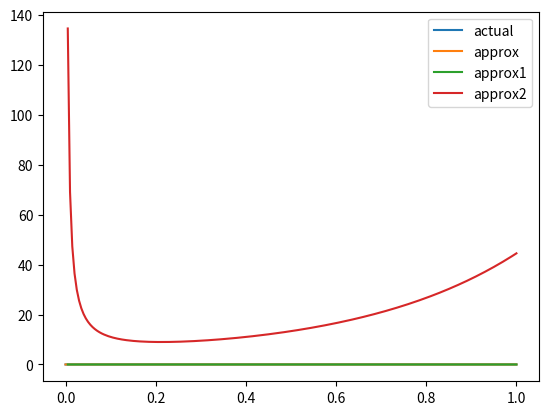

Write the Python code that produced this figure.
import numpy as np
import matplotlib.pyplot as plt
from scipy.optimize import minimize

binary_iterations = 50


def two_group_simulate(phi1, phi2, beta, beta_ratio, gamma, epsilon, T, num_steps=10000, plot=False):
	"""
	Simulate 2 group2 with interaction
	"""
	S1 = [phi1 * (1 - epsilon)]
	I1 = [phi1 * epsilon]
	R1 = [0]
	S2 = [phi2 * (1 - epsilon)]
	I2 = [phi2 * epsilon]
	R2 = [0]
	dt = T / num_steps
	t_range = np.arange(0, T + dt, dt)
	for t in t_range[1:]:
		dS1 = -(beta * I1[-1] + beta * beta_ratio * I2[-1]) * S1[-1] * dt
		dI1 = -dS1 - gamma * I1[-1] * dt
		dR1 = gamma * I1[-1] * dt
		dS2 = -(beta * beta_ratio * I1[-1] + beta * beta_ratio * beta_ratio * I2[-1]) * S2[-1] * dt
		dI2 = -dS2 - gamma * I2[-1] * dt
		dR2 = gamma * I2[-1] * dt
		S1.append(S1[-1] + dS1)
		I1.append(I1[-1] + dI1)
		R1.append(R1[-1] + dR1)
		S2.append(S2[-1] + dS2)
		I2.append(I2[-1] + dI2)
		R2.append(R2[-1] + dR2)
	if plot:
		fig = plt.figure()
		ax1 = fig.add_subplot(121)
		ax2 = fig.add_subplot(122)
		# ax1.plot(t_range[-round(num_steps / 10):], S1[-round(num_steps / 10):], label='S1')
		# ax1.plot(t_range[-round(num_steps / 10):], S2[-round(num_steps / 10):], label='S2')
		ax1.plot(t_range, S1, label='S1')
		ax1.plot(t_range, S2, label='S2')
		ax2.plot(t_range, [I1[i] / phi1 for i in range(len(I1))], label='I1')
		ax2.plot(t_range, [I2[i] / phi2 for i in range(len(I2))], label='I2')
		ax1.legend()
		ax2.legend()
		plt.show()
	return t_range, S1, S2


def utility_plotter(beta, beta_ratio, gamma, epsilon, T, payment_ratio):
	"""
	plot the group and individual utility of 2 groups interacting over phi
	"""
	phi1_step = 0.01
	phi1_range = np.arange(phi1_step, 1, phi1_step)
	# print(phi1_range, phi1_range[1:-1])
	group_utility1 = []
	group_utility2 = []
	individual_utility1 = []
	individual_utility2 = []

	# # phi1 = 0
	# phi1 = 0
	# phi2 = 1 - phi1
	# t_range, S1, S2 = two_group_simulate(phi1, phi2, beta, beta_ratio, gamma, epsilon, T, plot=False)
	# group_utility1.append(np.mean(S1) * T * payment_ratio)
	# group_utility2.append(np.mean(S2) * T)
	# individual_utility1.append(payment_ratio)
	# individual_utility2.append(group_utility2[-1] / phi2)

	for phi1 in phi1_range:
		phi2 = 1 - phi1
		t_range, S1, S2 = two_group_simulate(phi1, phi2, beta, beta_ratio, gamma, epsilon, T, plot=False)
		group_utility1.append(np.mean(S1) * T * payment_ratio)
		group_utility2.append(np.mean(S2) * T)
		individual_utility1.append(group_utility1[-1] / phi1)
		individual_utility2.append(group_utility2[-1] / phi2)

	# # phi1 = 1
	# phi1 = 1
	# phi2 = 1 - phi1
	# t_range, S1, S2 = two_group_simulate(phi1, phi2, beta, beta_ratio, gamma, epsilon, T, plot=False)
	# group_utility1.append(np.mean(S1) * T * payment_ratio)
	# group_utility2.append(np.mean(S2) * T)
	# individual_utility1.append(group_utility1[-1] / phi1)
	# individual_utility2.append(1)

	fig = plt.figure()
	ax1 = fig.add_subplot(121)
	ax2 = fig.add_subplot(122)
	ax1.plot(phi1_range, group_utility1, label='Group 1')
	ax1.plot(phi1_range, group_utility2, label='Group 2')
	ax1.plot(phi1_range, [group_utility1[i] + group_utility2[i] for i in range(len(group_utility1))], label='Social')
	ax2.plot(phi1_range, individual_utility1, label='Group 1')
	ax2.plot(phi1_range, individual_utility2, label='Group 2')
	ax1.set_xlabel('phi1')
	ax2.set_xlabel('phi1')
	ax1.set_title('Group utility')
	ax2.set_title('Individual utility')
	ax1.legend()
	ax2.legend()
	plt.show()
	return


def final_size_function_plotter(phi1, beta, beta_ratio, gamma, epsilon):
	"""
	Plot the final size functions. The zero points are the final sizes
	"""
	phi2 = 1 - phi1
	b11 = beta
	b12 = b21 = beta * beta_ratio
	b22 = beta * beta_ratio * beta_ratio

	def func_S1_final(S1, S2):
		S1_0 = phi1 * (1 - epsilon)
		return S1 - S1_0 * np.exp(b11 / gamma * (S1 - phi1) + b12 / gamma * (S2 - phi2))

	def func_S2_final(S1, S2):
		S2_0 = phi2 * (1 - epsilon)
		return S2 - S2_0 * np.exp(b21 / gamma * (S1 - phi1) + b22 / gamma * (S2 - phi2))

	S1_step = 0.01
	S1_range = np.arange(0, 1 + S1_step, S1_step)
	S2_step = 0.1
	S2_range = np.arange(0, phi2 + S2_step, S2_step)
	fig = plt.figure()
	ax1 = fig.add_subplot(121)
	ax1.axhline(0, c='grey', linestyle=':')
	ax1.set_xlabel('S1')
	for S2 in S2_range:
		S1_final = []
		positive = False
		for S1 in S1_range:
			ret = func_S1_final(S1, S2)
			S1_final.append(ret)
			if ret > 0:
				positive = True
			if positive and ret < 0:
				break

		ax1.plot(S1_range[:len(S1_final)], S1_final, label=f'S2={round(S2, 2)}')

	S2_step = 0.01
	S2_range = np.arange(0, 1 + S2_step, S2_step)
	S1_step = 0.1
	S1_range = np.arange(0, phi1 + S1_step, S1_step)
	ax2 = fig.add_subplot(122)
	ax2.axhline(0, c='grey', linestyle=':')
	ax2.set_xlabel('S2')
	for S1 in S1_range:
		S2_final = []
		positive = False
		for S2 in S2_range:
			ret = func_S2_final(S1, S2)
			S2_final.append(ret)
			if ret > 0:
				positive = True
			if positive and ret < 0:
				break

		ax2.plot(S2_range[:len(S2_final)], S2_final, label=f'S1={round(S1, 2)}')

	ax1.legend()
	ax2.legend()
	plt.show()
	return


def final_size_searcher_scipy(beta, beta_ratio, gamma, epsilon):
	"""
	search for the final sizes of 2 groups interacting using SciPy optimizer
	"""
	phi1_step = 0.01
	phi1_range = np.arange(0, 1 + phi1_step, phi1_step)
	S1_infs = []
	S2_infs = []
	S1_approx = []
	S2_approx = []
	for phi1 in phi1_range:
		phi2 = 1 - phi1
		optimal = minimize(two_group_loss, [phi1 / 2, phi2 / 2],
						   args=(phi1, beta, beta_ratio, gamma, epsilon),
						   method='L-BFGS-B',
						   bounds=[(0, phi1), (0, phi2)])
		# print(optimal.fun)
		S1, S2 = optimal.x
		S1_infs.append(S1)
		S2_infs.append(S2)
		S1_approx.append((1 - epsilon) * phi1 *
						 (gamma - beta * (phi1 + beta_ratio * (beta_ratio + epsilon - beta_ratio * epsilon) * phi2)) /
						 (gamma + beta * (epsilon - 1) * (phi1 + beta_ratio ** 2 * phi2)))
		S2_approx.append((1 - epsilon) * phi2 *
						 (gamma - beta * (phi1 + (beta_ratio - 1) * epsilon * phi1 + beta_ratio ** 2 * phi2)) /
						 (gamma + beta * (epsilon - 1) * (phi1 + beta_ratio ** 2 * phi2)))
	# print([(S1, S2) for (S1, S2) in zip(S1_infs, S2_infs)])
	fig = plt.figure()
	ax1 = fig.add_subplot()
	ax1.plot(S1_infs, S2_infs)
	# [ax1.scatter(S1_infs[i], S2_infs[i], color='blue', alpha=1 - 0.75 * phi1_range[i], s=1) for i in
	#  range(len(S1_infs))]
	# [ax1.scatter(S1_approx[i], S2_approx[i], color='red', alpha=1 - 0.75 * phi1_range[i], s=1) for i in
	#  range(len(S1_approx))]
	ax1.set_xlabel(r'$S_1(\infty)$')
	ax1.set_ylabel(r'$S_2(\infty)$')
	plt.show()
	return


def final_size_plotter(beta, beta_ratio, gamma, epsilon, payment_ratio=1):
	"""
	plot the final sizes of 2 groups interacting over various phi1 values
	"""
	phi1_step = 0.005
	phi1_range = np.arange(0, 1 + phi1_step, phi1_step)
	l = len(phi1_range)
	S1_final = []
	S2_final = []
	for phi1 in phi1_range:
		S1, S2 = final_size_searcher_binary(phi1, beta, beta_ratio, gamma, epsilon)
		S1_final.append(S1)
		S2_final.append(S2)
	fig = plt.figure()
	ax1 = fig.add_subplot(221)
	ax2 = fig.add_subplot(222)
	# ax3 = ax2.twinx()
	ax4 = fig.add_subplot(223)
	ax1.set_xlabel('S1')
	ax1.set_ylabel('S2')
	ax1.set_title('Scatter color becomes lighter as phi_1 increase in cycles\n'
				  f'beta={round(beta, 3)},  beta ratio={round(beta_ratio, 3)},  gamma={round(gamma, 3)}')
	ax1.plot(S1_final, S2_final, color='gray')
	# cs = [np.exp(i - l) / np.exp(l) for i in range(l)]
	# ax1.scatter(S1_final, S2_final, c=cs, cmap='binary_r')
	for i in range(20):
		ax1.scatter(S1_final[round(i * l / 20):round((i + 1) * l / 20)],
					S2_final[round(i * l / 20):round((i + 1) * l / 20)],
					c=range(round(i * l / 20), round((i + 1) * l / 20)),
					edgecolors='black', cmap='binary_r', s=20, zorder=2)

	ax2.plot(phi1_range, [S1 * payment_ratio for S1 in S1_final], label='S1')
	ax2.set_xlabel(r'$\phi_1$')
	ax2.set_title(f'group utility\npayment ratio={round(payment_ratio, 5)}')
	# ax2.set_ylabel('S1')
	ax2.plot(phi1_range, S2_final, label='S2')
	ax2.plot(phi1_range, [S1_final[i] * payment_ratio + S2_final[i] for i in range(len(S1_final))], label='social')
	# ax3.set_xlabel(r'$\phi_1$')
	# ax3.set_ylabel('S2')
	ax2.legend()

	ax4.plot(phi1_range[1:-1], [payment_ratio * S1_final[i] / phi1_range[i] for i in range(1, l - 1)], label='S1')
	# ax5 = ax4.twinx()
	ax4.plot(phi1_range[1:-1], [S2_final[i] / (1 - phi1_range[i]) for i in range(1, l - 1)], label='S2')
	ax4.set_xlabel(r'$\phi_1$')
	# ax4.set_ylabel('S1')
	# ax5.set_ylabel('S2')
	ax4.set_title('individual utility')
	ax4.legend()
	# print(S1_final[1] / phi1_range[1], S2_final[1] / (1 - phi1_range[1]))
	# print(1 / (S1_final[1] / phi1_range[1]) * (S2_final[1] / (1 - phi1_range[1])))
	plt.show()
	return


def final_size_searcher_binary(phi1, beta, beta_ratio, gamma, epsilon):
	"""
	binary search the final sizes of 2 groups interacting
	"""
	phi2 = 1 - phi1
	S2_l = 0
	S2_r = phi2 * (1 - epsilon)
	for _ in range(binary_iterations):
		S2_m = (S2_l + S2_r) / 2
		S1 = S1_final_searcher(S2_m, beta, beta_ratio, gamma, epsilon, phi1)
		f = f2([S1, S2_m], phi1, beta, beta_ratio, gamma, epsilon)
		if f > 0:
			S2_r = S2_m
		else:
			S2_l = S2_m
	S2 = S2_m
	S1 = S1_final_searcher(S2, beta, beta_ratio, gamma, epsilon, phi1)
	return S1, S2


def S1_final_searcher(S2, beta, beta_ratio, gamma, epsilon, phi1):
	S_trace = []
	f_trace = []
	S1_l = 0
	S1_r = phi1 * (1 - epsilon)
	for _ in range(binary_iterations):
		S1_m = (S1_l + S1_r) / 2
		f = f1([S1_m, S2], phi1, beta, beta_ratio, gamma, epsilon)
		S_trace.append(S1_m)
		f_trace.append(f)
		if f > 0:
			S1_r = S1_m
		else:
			S1_l = S1_m
	# print(S_trace)
	# print(f_trace)
	# fig = plt.figure()
	# ax1 = fig.add_subplot()
	# ax1.plot(S_trace, f_trace)
	# plt.show()
	return S1_m


def two_group_loss(point, phi1, beta, beta_ratio, gamma, epsilon):
	loss = f1(point, phi1, beta, beta_ratio, gamma, epsilon) ** 2
	loss += f2(point, phi1, beta, beta_ratio, gamma, epsilon) ** 2
	return loss


def f1(point, phi1, beta, beta_ratio, gamma, epsilon):
	[S1, S2] = point
	phi2 = 1 - phi1
	b11 = beta
	b12 = beta * beta_ratio
	# b22 = beta * beta_ratio * beta_ratio
	S1_0 = phi1 * (1 - epsilon)
	# S2_0 = phi2 * (1 - epsilon)
	ret = S1 - S1_0 * np.exp(b11 / gamma * (S1 - phi1) + b12 / gamma * (S2 - phi2))
	return ret


def f2(point, phi1, beta, beta_ratio, gamma, epsilon):
	[S1, S2] = point
	phi2 = 1 - phi1
	# b11 = beta
	b21 = beta * beta_ratio
	b22 = beta * beta_ratio * beta_ratio
	# S1_0 = phi1 * (1 - epsilon)
	S2_0 = phi2 * (1 - epsilon)
	ret = S2 - S2_0 * np.exp(b21 / gamma * (S1 - phi1) + b22 / gamma * (S2 - phi2))
	return ret


def f1_plotter(beta, beta_ratio, gamma, epsilon):
	fig = plt.figure()
	ax1 = fig.add_subplot()
	phi1 = phi2 = 0.5
	S2_range = np.arange(0, phi2, 0.1)
	for S2 in S2_range:
		S1_range = np.arange(0, phi1, 0.001)
		fs = [f1([S1, S2], phi1, beta, beta_ratio, gamma, epsilon) for S1 in S1_range]
		ax1.plot(S1_range, fs, label=f'S2={round(S2, 2)}')

	ax1.set_xlabel('S1')
	ax1.set_ylabel('f')
	ax1.legend()
	plt.show()
	return


def final_size_approximation_comparison(beta, beta_ratio, gamma, epsilon):
	"""
	compare the approximated final sizes
	"""
	phi1_step = 0.005
	phi1_range = np.arange(0, 1 + phi1_step, phi1_step)
	l = len(phi1_range)
	S1_final = []
	S2_final = []
	S1_final_approx = []
	S2_final_approx = []
	for phi1 in phi1_range:
		S1, S2 = final_size_searcher_binary(phi1, beta, beta_ratio, gamma, epsilon)
		S1_final.append(S1)
		S2_final.append(S2)
		S1_approx, S2_approx = final_size_approximation(phi1, beta, beta_ratio, gamma, epsilon)
		S1_final_approx.append(S1_approx)
		S2_final_approx.append(S2_approx)

	fig = plt.figure()
	ax1 = fig.add_subplot(121)
	ax2 = fig.add_subplot(122)

	ax1.plot(phi1_range, S1_final, label='actual')
	ax1.plot(phi1_range, S1_final_approx, label='approx')
	ax1.set_title('S1')
	ax2.plot(phi1_range, S2_final, label='actual')
	ax2.plot(phi1_range, S2_final_approx, label='approx')
	ax2.set_title('S2')
	ax1.legend()
	ax2.legend()
	# ax1.scatter(S1_final, S2_final, label='actual')
	# ax1.scatter(S1_final_approx, S2_final_approx, label='approx')
	# for i in range(l):
	# 	print(i % 10)
	# 	if i % 10 == 0:
	# 		plt.show()
	# 		fig = plt.figure()
	# 		ax1 = fig.add_subplot()
	# 	ax1.scatter(S1_final[i], S2_final[i], color='blue')
	# 	ax1.scatter(S1_final_approx[i], S2_final_approx[i], color='orange')
	# ax1.legend()
	# ax1.set_xlabel('S1')
	# ax1.set_ylabel('S2')
	plt.show()
	return


def final_size_approximation_comparison2(beta, beta_ratio, gamma, epsilon):
	"""
	compare the approximated final sizes
	"""
	phi1_step = 0.005
	phi1_range = np.arange(0, 1 + phi1_step, phi1_step)
	l = len(phi1_range)
	S1_final = []
	S2_final = []
	S1_final_approx = []
	S11_final_approx = []
	S12_final_approx = []
	for phi1 in phi1_range:
		S1, S2 = final_size_searcher_binary(phi1, beta, beta_ratio, gamma, epsilon)
		S1_final.append(S1)
		S2_final.append(S2)

		S1_approx, S2_approx = final_size_approximation(phi1, beta, beta_ratio, gamma, epsilon)
		S1_final_approx.append(S1_approx)
		S11, S12 = final_size_approximation2(phi1, beta, beta_ratio, gamma, epsilon)
		S11_final_approx.append(S11)
		S12_final_approx.append(S12)

	fig = plt.figure()
	ax1 = fig.add_subplot()
	# ax2 = fig.add_subplot(122)

	ax1.plot(phi1_range, S1_final, label='actual')
	ax1.plot(phi1_range, S1_final_approx, label='approx')
	ax1.plot(phi1_range, S11_final_approx, label='approx1')
	ax1.plot(phi1_range, S12_final_approx, label='approx2')
	ax1.legend()
	plt.show()
	return


def final_size_approximation(phi1, beta, beta_ratio, gamma, epsilon):
	"""
	approximate the final sizes
	"""
	phi2 = 1 - phi1
	b11 = beta
	b12 = b21 = beta * beta_ratio
	b22 = beta * beta_ratio * beta_ratio
	D = np.exp(((b11 + b21) * phi1 + (b12 + b22) * phi2) / gamma) * gamma ** 2 + \
		np.exp((b21 * phi1 + b22 * phi2) / gamma) * b11 * gamma * (epsilon - 1) * phi1 + \
		np.exp((b11 * phi1 + b12 * phi2) / gamma) * b22 * gamma * (epsilon - 1) * phi2 - \
		(b12 * b21 - b11 * b22) * (epsilon - 1) ** 2 * phi1 * phi2
	S1 = - gamma * (epsilon - 1) * phi1 * \
		 (np.exp((b21 * phi1 + b22 * phi2) / gamma) * gamma - (b12 - b22) * (epsilon - 1) * phi2) / D
	S2 = - gamma * (epsilon - 1) * phi2 * \
		 (np.exp((b11 * phi1 + b12 * phi2) / gamma) * gamma - (b11 - b21) * (epsilon - 1) * phi1) / D

	return S1, S2


def final_size_approximation2(phi1, beta, beta_ratio, gamma, epsilon):
	"""
	approximate the final sizes
	"""
	phi2 = 1 - phi1
	b11 = beta
	b12 = b21 = beta * beta_ratio
	b22 = beta * beta_ratio * beta_ratio
	c1 = (1 - epsilon) * phi1 / np.exp(b11 * phi1 / gamma + b12 * phi2 / gamma)
	c2 = (1 - epsilon) * phi2 / np.exp(b21 * phi1 / gamma + b22 * phi2 / gamma)
	c3 = c2 / (1 - c2 * b22 / gamma)
	c4 = (c2 * b21 / gamma) / (1 - c2 * b22 / gamma)
	sqrt_term = np.sqrt(
		-c1 ** 2 * (b11 + c4 * b12) ** 2 + gamma ** 2 - 2 * c1 * (b11 + c4 * b12) * (c3 * b12 + gamma))
	S11 = ((gamma ** 2 - c1 * (b11 + c4 * b12) * (c3 * b12 + gamma)) * np.abs(c1) - c1 * np.abs(gamma) * sqrt_term) \
		  / (c1 * (b11 + c4 * b12) ** 2 * np.abs(c1))
	S12 = ((gamma ** 2 - c1 * (b11 + c4 * b12) * (c3 * b12 + gamma)) * np.abs(c1) + c1 * np.abs(gamma) * sqrt_term) \
		  / (c1 * (b11 + c4 * b12) ** 2 * np.abs(c1))
	return S11, S12


def main():
	# two_group_simulate(0.1, 0.9, 1, 0.5, 1/14, 0.0001, 1000, 10000, True)
	# utility_plotter(1, 0.9, 1 / 14, 0.0001, 100, 1.025)
	# final_size_function_plotter(0.5, 0.5, 0.5, 1 / 14, 0.0001)
	# final_size_searcher_scipy(2, 0.5, 1 / 14, 0.0001)
	# final_size_plotter(beta=0.5, beta_ratio=0.7, gamma=1 / 14, epsilon=0.0001, payment_ratio=1)
	# final_size_approximation_comparison(beta=0.5, beta_ratio=0.5, gamma=1 / 14, epsilon=0.0001)
	final_size_approximation_comparison2(beta=0.5, beta_ratio=0.5, gamma=1 / 14, epsilon=0.0001)
	# f1_plotter(0.5, 0.5, 1 / 14, 0.0001)
	return


if __name__ == '__main__':
	main()
